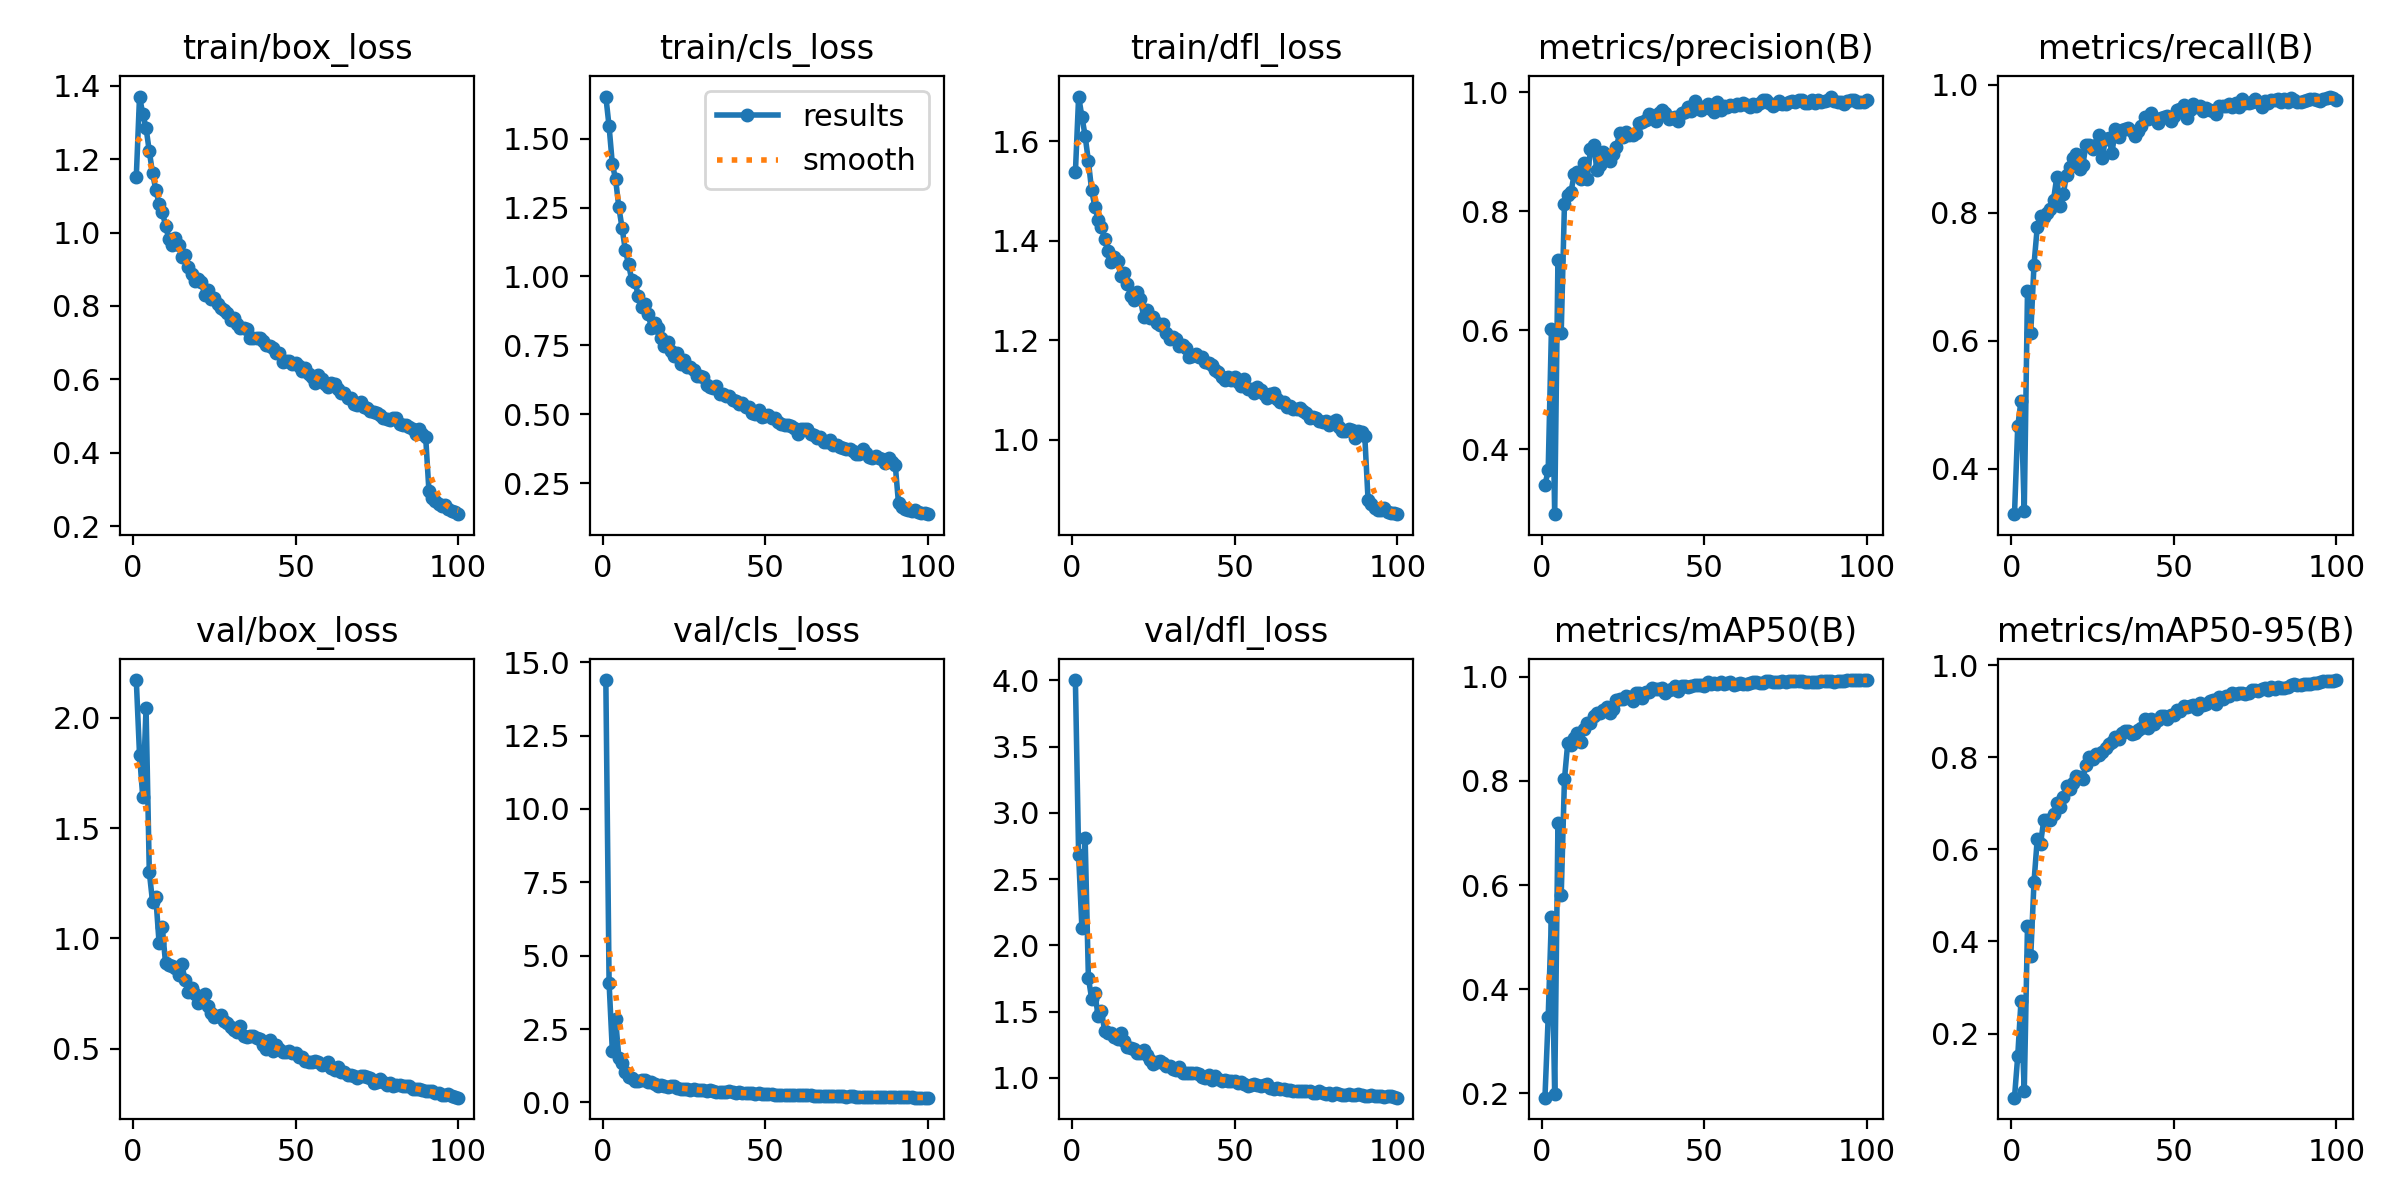

The data file committed next to this chart (first rows):
epoch, time, train/box_loss, train/cls_loss, train/dfl_loss, metrics/precision(B), metrics/recall(B), metrics/mAP50(B), metrics/mAP50-95(B), val/box_loss, val/cls_loss, val/dfl_loss, lr/pg0, lr/pg1, lr/pg2
1, 135.4, 1.152, 1.652, 1.538, 0.3403, 0.3286, 0.1917, 0.0609, 2.17, 14.39, 4.002, 0.0006608, 0.0006608, 0.0006608
2, 256.3, 1.371, 1.544, 1.69, 0.3646, 0.4657, 0.3467, 0.1515, 1.831, 4.073, 2.679, 0.001314, 0.001314, 0.001314
3, 371, 1.323, 1.407, 1.65, 0.6026, 0.5059, 0.5391, 0.2708, 1.639, 1.751, 2.132, 0.001955, 0.001955, 0.001955
4, 486, 1.285, 1.352, 1.611, 0.2912, 0.3336, 0.1979, 0.07447, 2.044, 2.828, 2.809, 0.001941, 0.001941, 0.001941
5, 601.7, 1.221, 1.251, 1.56, 0.719, 0.6773, 0.7187, 0.4343, 1.302, 1.522, 1.756, 0.001921, 0.001921, 0.001921
6, 718.8, 1.162, 1.175, 1.501, 0.5953, 0.6114, 0.5803, 0.3682, 1.165, 1.333, 1.598, 0.001901, 0.001901, 0.001901
7, 833, 1.116, 1.095, 1.469, 0.812, 0.7187, 0.8029, 0.529, 1.188, 1.055, 1.641, 0.001881, 0.001881, 0.001881
8, 947.6, 1.079, 1.044, 1.442, 0.8271, 0.7776, 0.872, 0.6225, 0.9816, 0.8527, 1.464, 0.001861, 0.001861, 0.001861
9, 1063, 1.056, 0.9853, 1.427, 0.8322, 0.7952, 0.8696, 0.6125, 1.05, 0.8216, 1.502, 0.001842, 0.001842, 0.001842
10, 1176, 1.019, 0.9795, 1.404, 0.8626, 0.7926, 0.883, 0.6627, 0.8875, 0.7369, 1.357, 0.001822, 0.001822, 0.001822
11, 1292, 0.9822, 0.9279, 1.379, 0.8667, 0.7988, 0.8916, 0.6637, 0.8796, 0.7441, 1.343, 0.001802, 0.001802, 0.001802
12, 1406, 0.966, 0.8905, 1.357, 0.8545, 0.8055, 0.8752, 0.6638, 0.8733, 0.7717, 1.336, 0.001782, 0.001782, 0.001782
13, 1519, 0.985, 0.8992, 1.368, 0.8818, 0.8202, 0.8987, 0.6772, 0.8645, 0.7506, 1.312, 0.001762, 0.001762, 0.001762
14, 1635, 0.965, 0.8654, 1.359, 0.8539, 0.8554, 0.9118, 0.7017, 0.8326, 0.6986, 1.292, 0.001743, 0.001743, 0.001743
15, 1749, 0.9339, 0.8142, 1.33, 0.9047, 0.8097, 0.9109, 0.6912, 0.8833, 0.6858, 1.339, 0.001723, 0.001723, 0.001723
16, 1864, 0.9394, 0.8311, 1.335, 0.9113, 0.8294, 0.9238, 0.7137, 0.8103, 0.615, 1.278, 0.001703, 0.001703, 0.001703
17, 1980, 0.9066, 0.812, 1.314, 0.8689, 0.8588, 0.9304, 0.7373, 0.759, 0.5783, 1.232, 0.001683, 0.001683, 0.001683
18, 2096, 0.8874, 0.7758, 1.29, 0.8786, 0.8716, 0.9304, 0.7312, 0.7752, 0.5796, 1.229, 0.001663, 0.001663, 0.001663
19, 2213, 0.8686, 0.746, 1.281, 0.899, 0.8859, 0.9361, 0.7439, 0.7489, 0.5619, 1.216, 0.001644, 0.001644, 0.001644
20, 2328, 0.8733, 0.7613, 1.297, 0.8888, 0.8913, 0.9411, 0.7602, 0.7088, 0.5354, 1.185, 0.001624, 0.001624, 0.001624
21, 2444, 0.8647, 0.7291, 1.283, 0.8842, 0.8687, 0.9306, 0.7567, 0.7315, 0.5669, 1.192, 0.001604, 0.001604, 0.001604
22, 2560, 0.831, 0.7112, 1.247, 0.8971, 0.8743, 0.9376, 0.7537, 0.7497, 0.5657, 1.214, 0.001584, 0.001584, 0.001584
23, 2675, 0.8422, 0.7228, 1.261, 0.9086, 0.9065, 0.9554, 0.7835, 0.6961, 0.4831, 1.172, 0.001564, 0.001564, 0.001564
24, 2792, 0.8197, 0.6833, 1.245, 0.9317, 0.9063, 0.9578, 0.801, 0.661, 0.4663, 1.132, 0.001545, 0.001545, 0.001545
25, 2907, 0.8223, 0.6977, 1.247, 0.9252, 0.8998, 0.9573, 0.7972, 0.6428, 0.4734, 1.108, 0.001525, 0.001525, 0.001525
26, 3023, 0.805, 0.6718, 1.235, 0.9328, 0.9054, 0.9634, 0.8063, 0.651, 0.4548, 1.118, 0.001505, 0.001505, 0.001505
27, 3139, 0.7947, 0.6733, 1.231, 0.9288, 0.9222, 0.9616, 0.8056, 0.6537, 0.44, 1.13, 0.001485, 0.001485, 0.001485
28, 3255, 0.7889, 0.6618, 1.232, 0.9289, 0.8863, 0.9539, 0.8123, 0.6269, 0.4462, 1.11, 0.001465, 0.001465, 0.001465
29, 3373, 0.7796, 0.6381, 1.215, 0.9319, 0.9159, 0.9682, 0.8199, 0.6172, 0.4263, 1.093, 0.001446, 0.001446, 0.001446
30, 3489, 0.7604, 0.6399, 1.203, 0.9485, 0.9172, 0.9695, 0.8286, 0.5993, 0.4179, 1.087, 0.001426, 0.001426, 0.001426
31, 3606, 0.7657, 0.6339, 1.206, 0.9503, 0.8938, 0.9582, 0.8331, 0.5853, 0.4112, 1.064, 0.001406, 0.001406, 0.001406
32, 3723, 0.7515, 0.608, 1.202, 0.9537, 0.9314, 0.9709, 0.8447, 0.5785, 0.4036, 1.058, 0.001386, 0.001386, 0.001386
33, 3838, 0.7403, 0.5995, 1.188, 0.963, 0.9189, 0.9713, 0.8398, 0.6054, 0.419, 1.085, 0.001366, 0.001366, 0.001366
34, 3953, 0.74, 0.5969, 1.19, 0.9611, 0.9298, 0.9777, 0.8534, 0.5562, 0.3764, 1.038, 0.001347, 0.001347, 0.001347
35, 4070, 0.7377, 0.6029, 1.186, 0.9521, 0.9316, 0.9763, 0.8567, 0.5543, 0.3542, 1.038, 0.001327, 0.001327, 0.001327
36, 4185, 0.7128, 0.5736, 1.166, 0.9658, 0.9323, 0.9765, 0.8564, 0.5577, 0.3581, 1.038, 0.001307, 0.001307, 0.001307
37, 4302, 0.7133, 0.5723, 1.169, 0.9702, 0.9272, 0.9789, 0.8499, 0.5572, 0.3604, 1.038, 0.001287, 0.001287, 0.001287
38, 4418, 0.7117, 0.5658, 1.172, 0.9658, 0.9206, 0.9689, 0.8534, 0.5511, 0.3694, 1.04, 0.001267, 0.001267, 0.001267
39, 4532, 0.7116, 0.5653, 1.166, 0.9552, 0.9276, 0.9743, 0.8589, 0.5455, 0.3853, 1.027, 0.001248, 0.001248, 0.001248
40, 4649, 0.7039, 0.553, 1.166, 0.9572, 0.9349, 0.9771, 0.8646, 0.5191, 0.3572, 1.005, 0.001228, 0.001228, 0.001228
41, 4763, 0.6923, 0.5495, 1.156, 0.9595, 0.9499, 0.9821, 0.8836, 0.5016, 0.3321, 0.9964, 0.001208, 0.001208, 0.001208
42, 4878, 0.69, 0.5366, 1.154, 0.9512, 0.9461, 0.9734, 0.8646, 0.5381, 0.3579, 1.025, 0.001188, 0.001188, 0.001188
43, 4994, 0.6851, 0.5413, 1.151, 0.9662, 0.9551, 0.9826, 0.8839, 0.4924, 0.317, 0.9813, 0.001168, 0.001168, 0.001168
44, 5108, 0.6704, 0.5261, 1.142, 0.9668, 0.9482, 0.9821, 0.8733, 0.5164, 0.3162, 1.012, 0.001149, 0.001149, 0.001149
45, 5225, 0.6713, 0.5274, 1.137, 0.9748, 0.9395, 0.9798, 0.8803, 0.4986, 0.3125, 0.9911, 0.001129, 0.001129, 0.001129
46, 5339, 0.6481, 0.5037, 1.126, 0.9692, 0.9482, 0.9828, 0.8888, 0.4863, 0.3139, 0.9801, 0.001109, 0.001109, 0.001109
47, 5456, 0.6492, 0.5008, 1.119, 0.9855, 0.949, 0.9846, 0.8904, 0.4858, 0.2946, 0.9844, 0.001089, 0.001089, 0.001089
48, 5571, 0.6501, 0.5151, 1.126, 0.9768, 0.9512, 0.9843, 0.8826, 0.4896, 0.3079, 0.9761, 0.001069, 0.001069, 0.001069
49, 5687, 0.6404, 0.49, 1.121, 0.9708, 0.9438, 0.9832, 0.8924, 0.4791, 0.3018, 0.9789, 0.00105, 0.00105, 0.00105
50, 5803, 0.6449, 0.4944, 1.126, 0.9753, 0.9515, 0.9825, 0.8908, 0.4809, 0.2953, 0.9764, 0.00103, 0.00103, 0.00103
51, 5918, 0.6354, 0.4986, 1.117, 0.9808, 0.9607, 0.9898, 0.9028, 0.4635, 0.2802, 0.9653, 0.00101, 0.00101, 0.00101
52, 6033, 0.6217, 0.4884, 1.109, 0.9713, 0.9629, 0.9869, 0.9, 0.4654, 0.2903, 0.9684, 0.0009902, 0.0009902, 0.0009902
53, 6148, 0.6316, 0.4854, 1.123, 0.9662, 0.9682, 0.9877, 0.9117, 0.4471, 0.266, 0.9553, 0.0009704, 0.0009704, 0.0009704
54, 6265, 0.6141, 0.4709, 1.103, 0.9835, 0.9484, 0.9859, 0.9102, 0.4388, 0.2698, 0.9422, 0.0009506, 0.0009506, 0.0009506
55, 6379, 0.6055, 0.4645, 1.103, 0.9704, 0.9607, 0.9889, 0.9115, 0.4393, 0.2595, 0.9493, 0.0009308, 0.0009308, 0.0009308
56, 6494, 0.59, 0.4606, 1.094, 0.9772, 0.9694, 0.9864, 0.9126, 0.4435, 0.2609, 0.9557, 0.000911, 0.000911, 0.000911
57, 6610, 0.6111, 0.4603, 1.107, 0.9755, 0.9648, 0.9871, 0.9056, 0.4415, 0.265, 0.9482, 0.0008912, 0.0008912, 0.0008912
58, 6724, 0.6002, 0.4579, 1.1, 0.9795, 0.9666, 0.9889, 0.9185, 0.4255, 0.2568, 0.9403, 0.0008714, 0.0008714, 0.0008714
59, 6841, 0.5882, 0.4505, 1.093, 0.977, 0.9591, 0.9843, 0.9132, 0.4319, 0.254, 0.9479, 0.0008516, 0.0008516, 0.0008516
60, 6956, 0.578, 0.4293, 1.083, 0.9813, 0.964, 0.9857, 0.9159, 0.4426, 0.2633, 0.9571, 0.0008318, 0.0008318, 0.0008318
... 40 more rows
